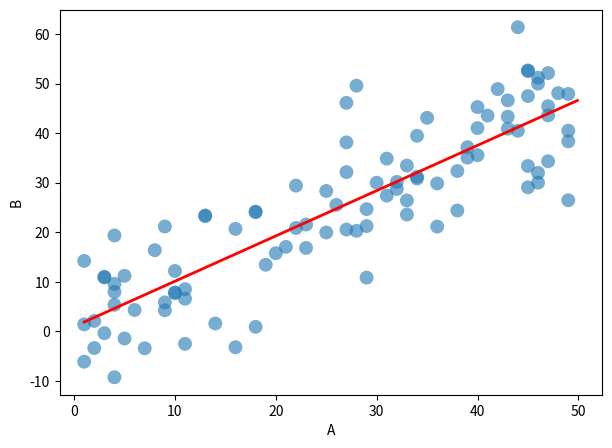
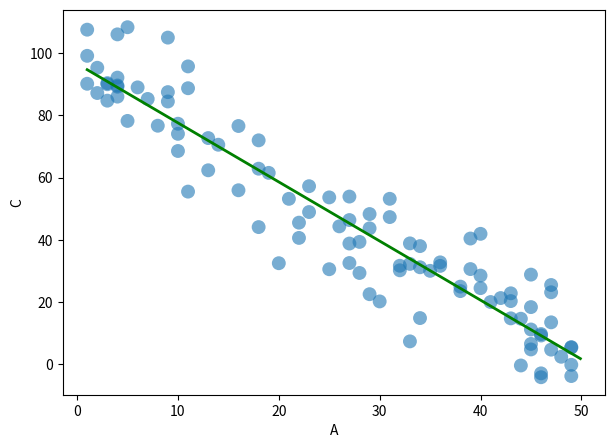
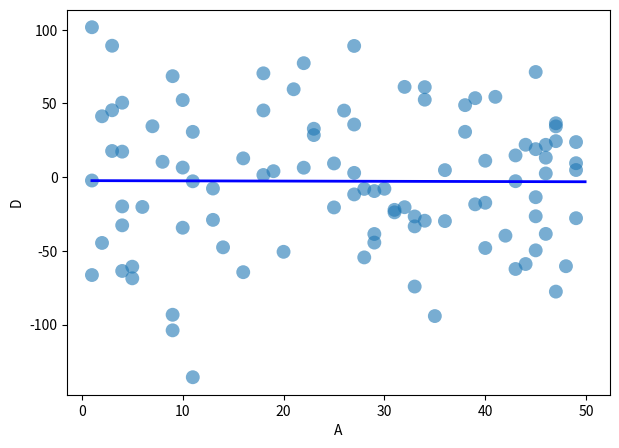

Write Python code to recreate these figures, in order.
#   Unit:       SIT384 - Cyber Security Analytics
#   Task:       Pass Task 5.1p
#   Author:     Justin Bland
#   Date:       12/04/2020

# Imports Required
import numpy as np
import matplotlib.pyplot as plt
import pandas as pd

# DataFrame
df = pd.DataFrame({'a': np.random.randint(0, 50, size=100)})
df['b'] = df['a'] + np.random.normal(0,10,size=100)
df['c'] = 100 - 2* df['a'] + np.random.normal(0,10,size=100)
df['d'] = np.random.normal(0,50,100)

# Settings for Plots
color = ['Red', 'Green', 'Blue']

# Function to Generate Coefficent
def Gen_CoEff(x,y, ylabel):
    pearson_r = np.cov(y, x)[0, 1] / (y.std() * x.std())
    coeff = np.corrcoef(x,y)

    print('A and ', ylabel, ' Pearson_r: ', pearson_r)
    print('A and ', ylabel, ' Corrcoef:  ', coeff)

# Function for Plotting Correlation Data - Usage Plot_Corel(Integer, X Axis, Y Axis, Y Label)
def Plot_Corel(i,x, y, ylabel):
    fig, ax = plt.subplots(figsize=(7, 5), dpi=100)
    np.corrcoef(y,x)
    ax.scatter(x,y, alpha=0.6, edgecolor='none', s=100)
    ax.set_xlabel('A')
    ax.set_ylabel(ylabel)
    line_coef = np.polyfit(x, y, 1)
    xx = np.arange(1, 50, 0.1)
    yy = line_coef[0]*xx + line_coef[1]
    ax.plot(xx, yy, color[i], lw=2)
   
# Call Function
Plot_Corel(0, df['a'], df['b'], 'B')
Plot_Corel(1, df['a'], df['c'], 'C')
Plot_Corel(2, df['a'], df['d'], 'D')

# Generate Coefficent
Gen_CoEff(df['a'], df['b'], 'B')
Gen_CoEff(df['a'], df['c'], 'C')
Gen_CoEff(df['a'], df['d'], 'D')